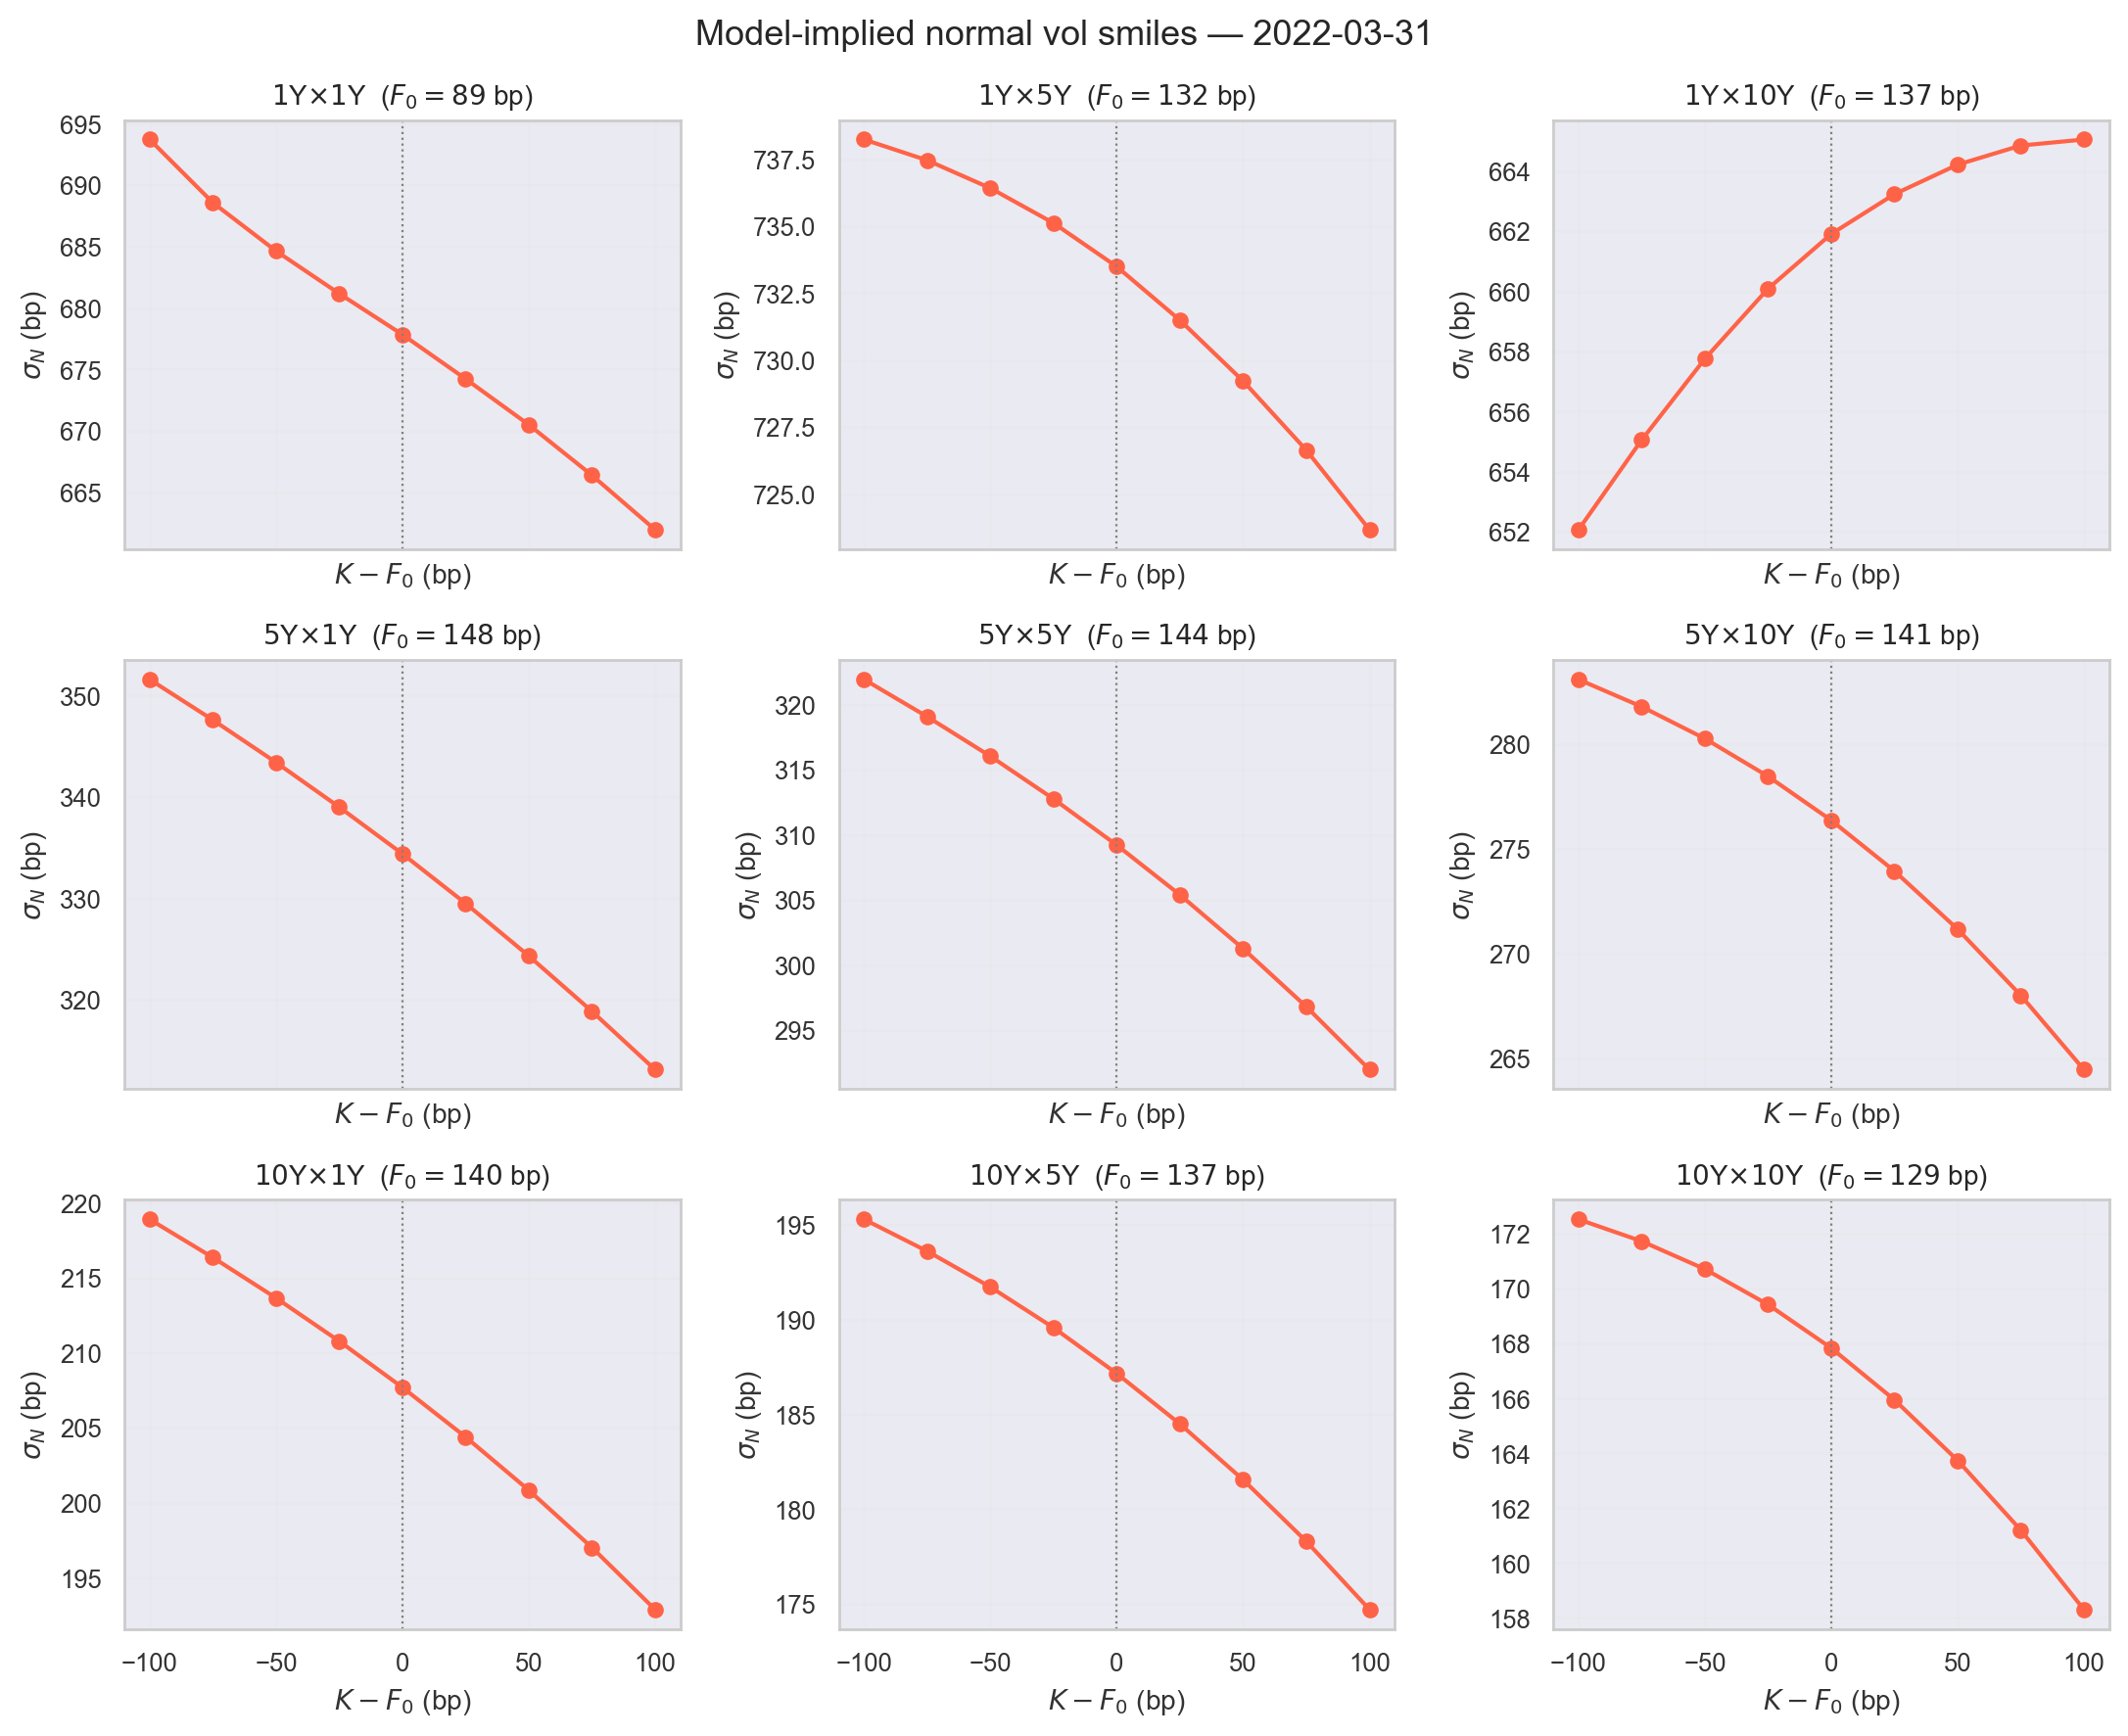

Values plotted in this chart, from the file beside it:
expiry, tenor, F0_bp, A0, offset_bp, strike_bp, price, stderr, n_valid, n_total, sigma_N_bp
1, 1, 88.51, 0.9926, -100, -11.49, 2.7755372209e-02, 1.167142e-03, 5001, 10000, 693.7
1, 1, 88.51, 0.9926, -75.00, 13.51, 2.7428575487e-02, 1.170599e-03, 5001, 10000, 688.6
1, 1, 88.51, 0.9926, -50.00, 38.51, 2.7183392799e-02, 1.173981e-03, 5001, 10000, 684.6
1, 1, 88.51, 0.9926, -25.00, 63.51, 2.6991869654e-02, 1.177357e-03, 5001, 10000, 681.2
1, 1, 88.51, 0.9926, 0.00, 88.51, 2.6841894078e-02, 1.180757e-03, 5001, 10000, 677.8
1, 1, 88.51, 0.9926, 25.00, 113.5, 2.6717241044e-02, 1.184220e-03, 5001, 10000, 674.2
1, 1, 88.51, 0.9926, 50.00, 138.5, 2.6624950512e-02, 1.187731e-03, 5001, 10000, 670.5
1, 1, 88.51, 0.9926, 75.00, 163.5, 2.6555215101e-02, 1.191310e-03, 5001, 10000, 666.4
1, 1, 88.51, 0.9926, 100, 188.5, 2.6511184499e-02, 1.194952e-03, 5001, 10000, 661.9
1, 5, 131.6, 4.827, -100, 31.65, 1.4346559511e-01, 3.757642e-03, 5001, 10000, 738.2
1, 5, 131.6, 4.827, -75.00, 56.65, 1.4274755829e-01, 3.790147e-03, 5001, 10000, 737.5
1, 5, 131.6, 4.827, -50.00, 81.65, 1.4213983157e-01, 3.823120e-03, 5001, 10000, 736.4
1, 5, 131.6, 4.827, -25.00, 106.6, 1.4164364135e-01, 3.856551e-03, 5001, 10000, 735.1
1, 5, 131.6, 4.827, 0.00, 131.6, 1.4124866325e-01, 3.890469e-03, 5001, 10000, 733.5
1, 5, 131.6, 4.827, 25.00, 156.6, 1.4094522110e-01, 3.924900e-03, 5001, 10000, 731.5
1, 5, 131.6, 4.827, 50.00, 181.6, 1.4075547778e-01, 3.959753e-03, 5001, 10000, 729.2
1, 5, 131.6, 4.827, 75.00, 206.6, 1.4067293007e-01, 3.995042e-03, 5001, 10000, 726.6
1, 5, 131.6, 4.827, 100, 231.6, 1.4068437748e-01, 4.030802e-03, 5001, 10000, 723.7
1, 10, 136.9, 9.321, -100, 36.95, 2.4531434002e-01, 4.887158e-03, 5001, 10000, 652.1
1, 10, 136.9, 9.321, -75.00, 61.95, 2.4517473855e-01, 4.979587e-03, 5001, 10000, 655.1
1, 10, 136.9, 9.321, -50.00, 86.94, 2.4529090451e-01, 5.073445e-03, 5001, 10000, 657.8
1, 10, 136.9, 9.321, -25.00, 111.9, 2.4562817407e-01, 5.168816e-03, 5001, 10000, 660.1
1, 10, 136.9, 9.321, 0.00, 136.9, 2.4612892960e-01, 5.265883e-03, 5001, 10000, 661.9
1, 10, 136.9, 9.321, 25.00, 161.9, 2.4679717233e-01, 5.364531e-03, 5001, 10000, 663.2
1, 10, 136.9, 9.321, 50.00, 186.9, 2.4768662763e-01, 5.464425e-03, 5001, 10000, 664.2
1, 10, 136.9, 9.321, 75.00, 211.9, 2.4879504180e-01, 5.565498e-03, 5001, 10000, 664.9
1, 10, 136.9, 9.321, 100, 236.9, 2.5008883309e-01, 5.667821e-03, 5001, 10000, 665.1
5, 1, 147.9, 0.9378, -100, 47.9, 2.9651739331e-02, 1.431232e-03, 4854, 10000, 351.6
5, 1, 147.9, 0.9378, -75.00, 72.9, 2.9214971687e-02, 1.435386e-03, 4854, 10000, 347.6
5, 1, 147.9, 0.9378, -50.00, 97.9, 2.8790216981e-02, 1.439576e-03, 4854, 10000, 343.4
5, 1, 147.9, 0.9378, -25.00, 122.9, 2.8376053230e-02, 1.443804e-03, 4854, 10000, 339
5, 1, 147.9, 0.9378, 0.00, 147.9, 2.7975094590e-02, 1.448067e-03, 4854, 10000, 334.4
5, 1, 147.9, 0.9378, 25.00, 172.9, 2.7581716040e-02, 1.452377e-03, 4854, 10000, 329.5
5, 1, 147.9, 0.9378, 50.00, 197.9, 2.7197180166e-02, 1.456730e-03, 4854, 10000, 324.3
5, 1, 147.9, 0.9378, 75.00, 222.9, 2.6822724168e-02, 1.461126e-03, 4854, 10000, 318.8
5, 1, 147.9, 0.9378, 100, 247.9, 2.6460673137e-02, 1.465560e-03, 4854, 10000, 313.1
5, 5, 144.2, 4.558, -100, 44.19, 1.3216104658e-01, 3.045978e-03, 4854, 10000, 321.9
5, 5, 144.2, 4.558, -75.00, 69.19, 1.3045141853e-01, 3.080475e-03, 4854, 10000, 319.1
5, 5, 144.2, 4.558, -50.00, 94.19, 1.2882118262e-01, 3.115276e-03, 4854, 10000, 316
5, 5, 144.2, 4.558, -25.00, 119.2, 1.2724604283e-01, 3.150483e-03, 4854, 10000, 312.8
5, 5, 144.2, 4.558, 0.00, 144.2, 1.2572307491e-01, 3.186104e-03, 4854, 10000, 309.2
5, 5, 144.2, 4.558, 25.00, 169.2, 1.2425168353e-01, 3.222134e-03, 4854, 10000, 305.4
5, 5, 144.2, 4.558, 50.00, 194.2, 1.2282453065e-01, 3.258597e-03, 4854, 10000, 301.3
5, 5, 144.2, 4.558, 75.00, 219.2, 1.2144331508e-01, 3.295476e-03, 4854, 10000, 296.8
5, 5, 144.2, 4.558, 100, 244.2, 1.2009859540e-01, 3.332799e-03, 4854, 10000, 292
5, 10, 140.6, 8.81, -100, 40.64, 2.2525371369e-01, 4.310258e-03, 4854, 10000, 283.1
5, 10, 140.6, 8.81, -75.00, 65.64, 2.2302766072e-01, 4.396572e-03, 4854, 10000, 281.8
5, 10, 140.6, 8.81, -50.00, 90.64, 2.2096349705e-01, 4.483865e-03, 4854, 10000, 280.3
5, 10, 140.6, 8.81, -25.00, 115.6, 2.1902290809e-01, 4.572294e-03, 4854, 10000, 278.5
5, 10, 140.6, 8.81, 0.00, 140.6, 2.1719674299e-01, 4.661854e-03, 4854, 10000, 276.4
5, 10, 140.6, 8.81, 25.00, 165.6, 2.1547320122e-01, 4.752549e-03, 4854, 10000, 273.9
5, 10, 140.6, 8.81, 50.00, 190.6, 2.1383655494e-01, 4.844398e-03, 4854, 10000, 271.2
5, 10, 140.6, 8.81, 75.00, 215.6, 2.1227541698e-01, 4.937397e-03, 4854, 10000, 268
5, 10, 140.6, 8.81, 100, 240.6, 2.1080282211e-01, 5.031432e-03, 4854, 10000, 264.5
10, 1, 140.2, 0.8737, -100, 40.17, 2.4378945123e-02, 7.289244e-04, 4489, 10000, 218.9
10, 1, 140.2, 0.8737, -75.00, 65.17, 2.3990543634e-02, 7.315797e-04, 4489, 10000, 216.3
10, 1, 140.2, 0.8737, -50.00, 90.17, 2.3614364446e-02, 7.343069e-04, 4489, 10000, 213.6
10, 1, 140.2, 0.8737, -25.00, 115.2, 2.3248954069e-02, 7.371124e-04, 4489, 10000, 210.8
10, 1, 140.2, 0.8737, 0.00, 140.2, 2.2893231366e-02, 7.400007e-04, 4489, 10000, 207.7
10, 1, 140.2, 0.8737, 25.00, 165.2, 2.2546040971e-02, 7.429764e-04, 4489, 10000, 204.4
... 21 more rows
